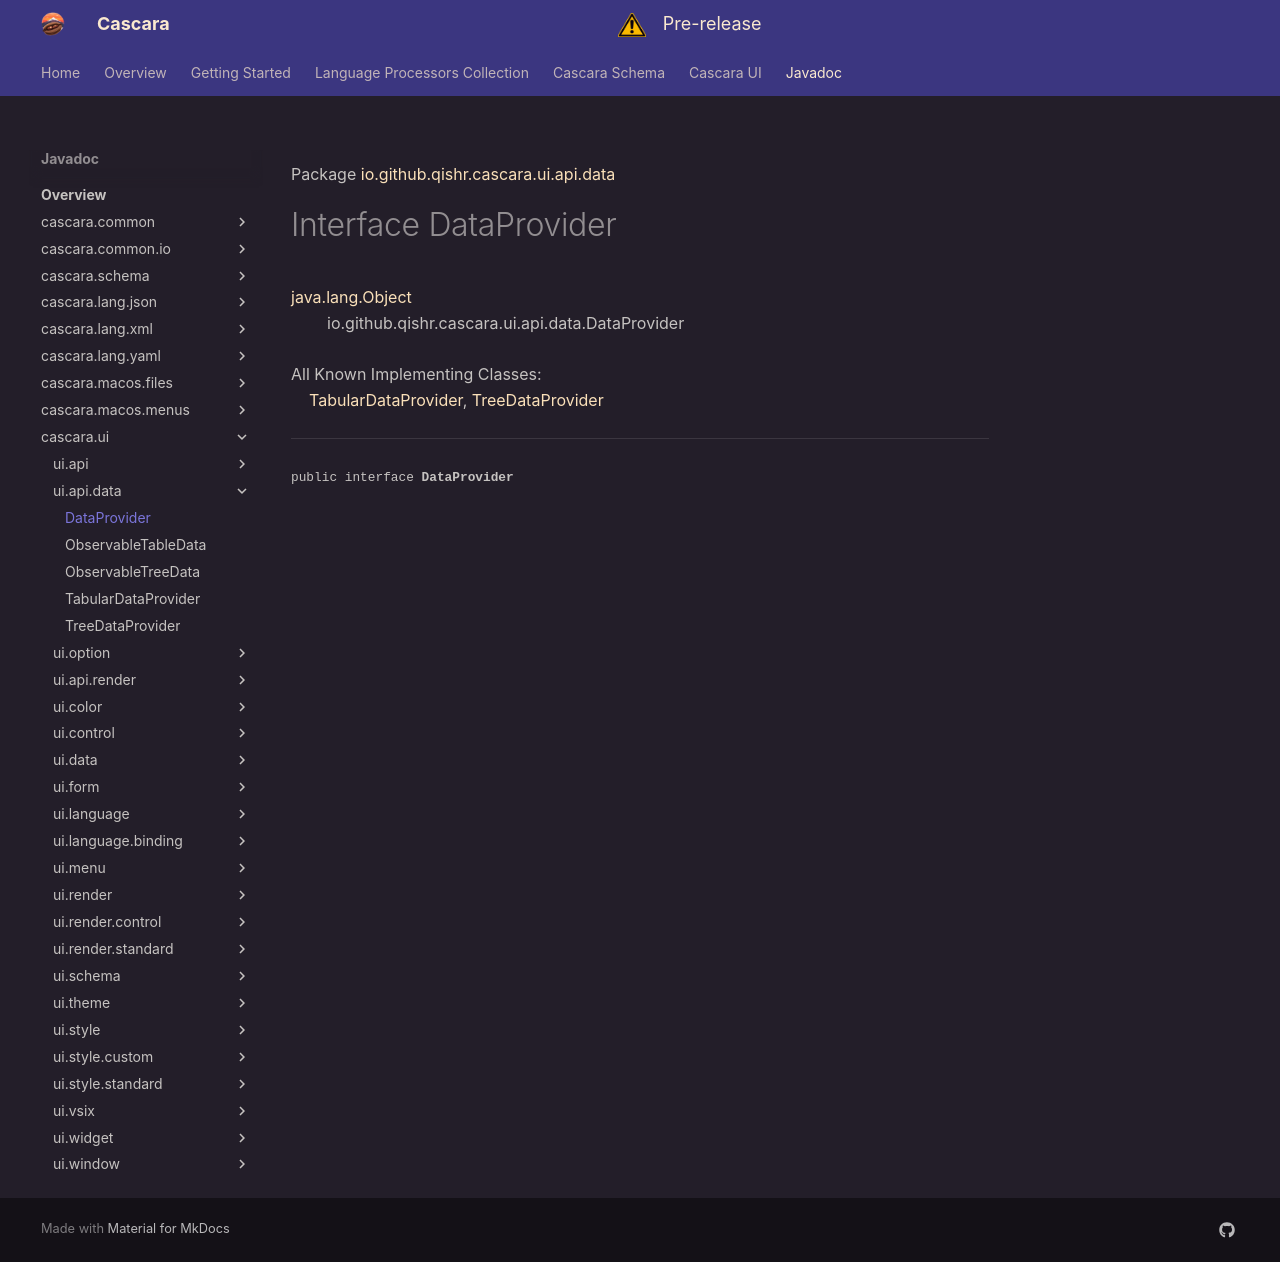

repository: qishr/qishr.github.io · page: javadoc/latest/cascara.ui/io/github/qishr/cascara/ui/api/data/DataProvider/index.html · generator: mkdocs

Package [io.github.qishr.cascara.ui.api.data](index.md)

# Interface DataProvider
[java.lang.Object](https://docs.oracle.com/en/java/javase/24/docs/api/java.base/java/lang/Object.html)<br/>
        io.github.qishr.cascara.ui.api.data.DataProvider<br/>
<br/>
All Known Implementing Classes:<br/>
    [TabularDataProvider](../../../../../../../io/github/qishr/cascara/ui/api/data/TabularDataProvider.md), [TreeDataProvider](../../../../../../../io/github/qishr/cascara/ui/api/data/TreeDataProvider.md)


----

<span style="font-family: monospace; font-size: 80%;">public interface __DataProvider__</span>
